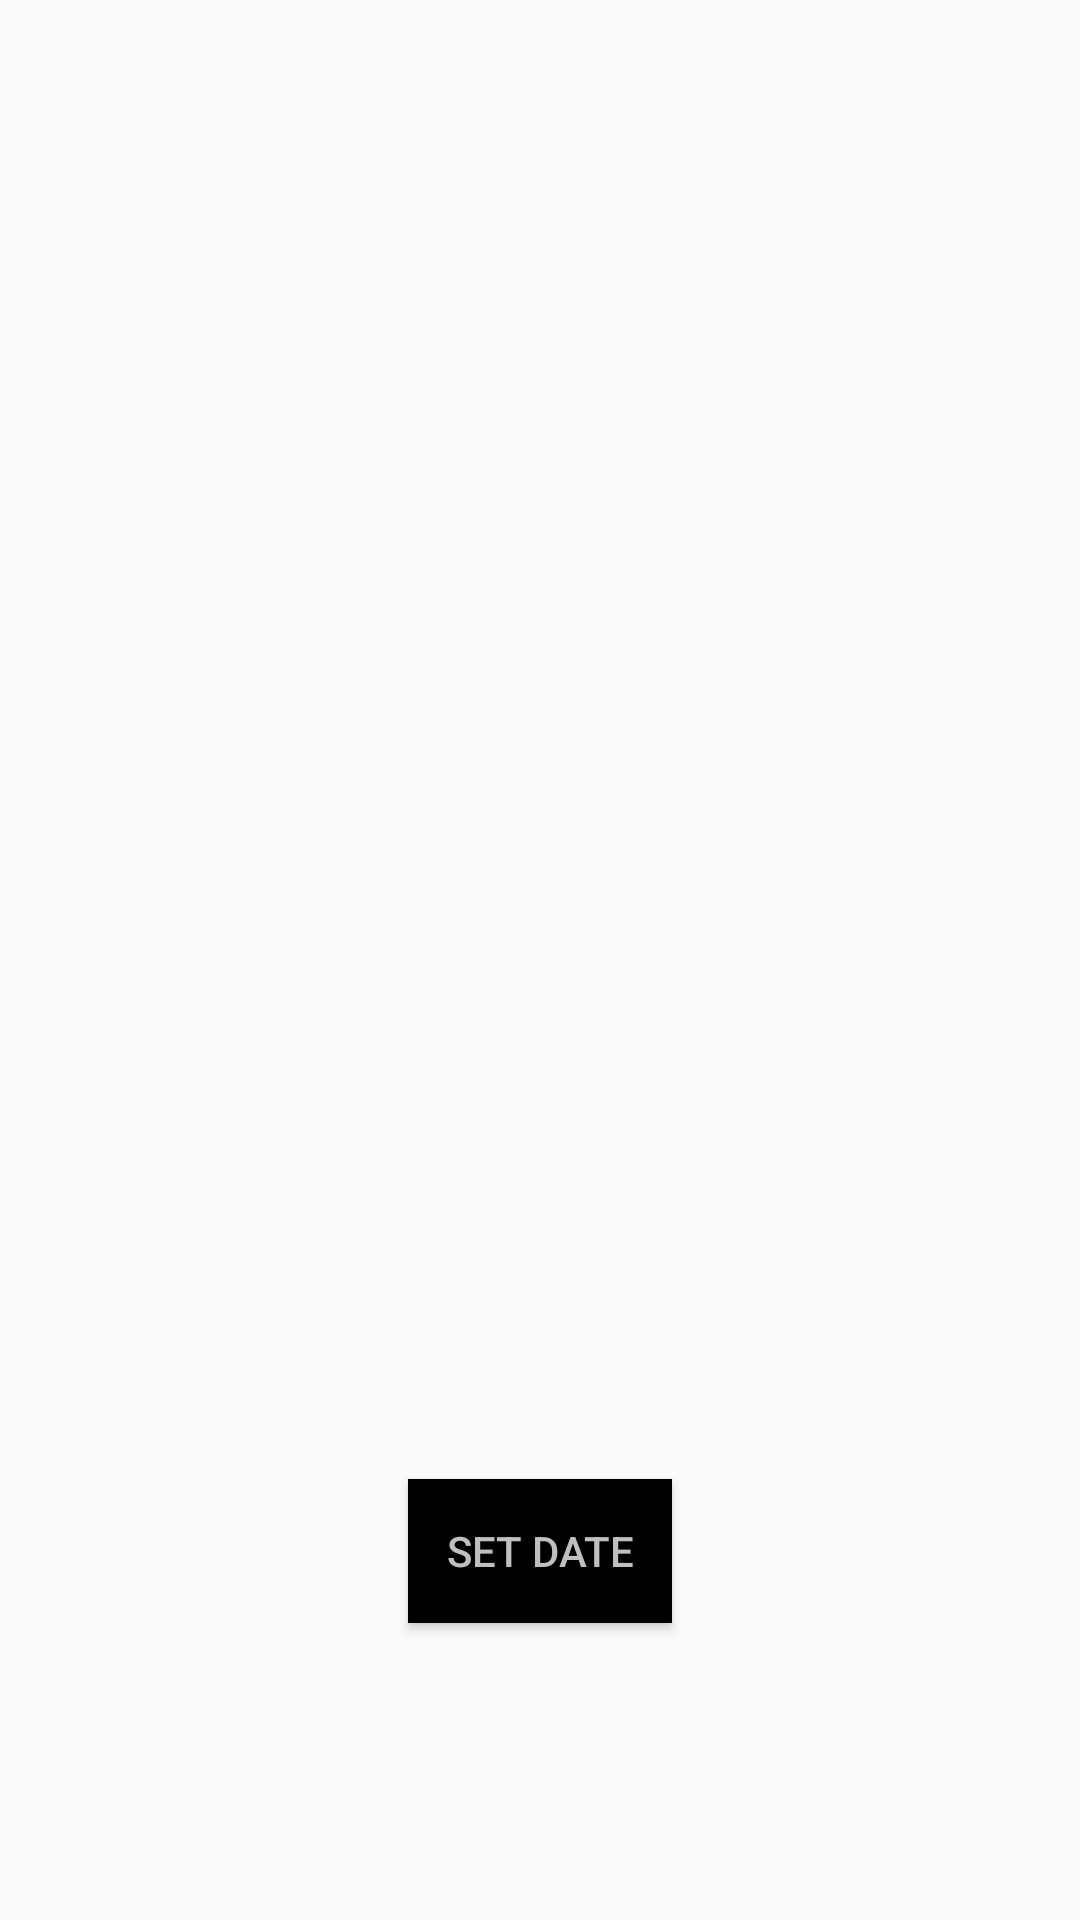

Produce the Android XML layout that renders to this screen, including the resource entries it uses.
<!-- AndroidManifest.xml: application theme Theme.AppCompat.Light.NoActionBar -->
<!-- res/layout/activity_date_picker.xml -->
<RelativeLayout xmlns:android="http://schemas.android.com/apk/res/android"
    xmlns:tools="http://schemas.android.com/tools" android:layout_width="match_parent"
    android:layout_height="match_parent" android:paddingLeft="@dimen/activity_horizontal_margin"
    android:paddingRight="@dimen/activity_horizontal_margin"
    android:paddingTop="@dimen/activity_vertical_margin"
    android:paddingBottom="@dimen/activity_vertical_margin"
    tools:context="edu.neu.madcourse.priyankabh.note2map.TimePickerActivity">


    <TextView
        android:id="@+id/date"
        android:layout_width="wrap_content"
        android:layout_height="wrap_content"
        android:layout_marginTop="72dp"
        android:textAppearance="?android:attr/textAppearanceLarge" />

    <Button
        android:layout_width="wrap_content"
        android:layout_height="wrap_content"
        android:text="@string/pick_date"
        android:onClick="showDatePickerDialog"
        android:id="@+id/date_button"
        android:textColor="@color/gray_color"
        android:background="@color/black_color"
        android:layout_marginBottom="83dp"
        android:layout_alignParentBottom="true"
        android:layout_centerHorizontal="true" />


</RelativeLayout>
<!-- resources referenced by this layout -->
<resources>
  <color name="black_color">#000000</color>
  <color name="gray_color">#bfbfbf</color>
  <dimen name="activity_horizontal_margin">16dp</dimen>
  <dimen name="activity_vertical_margin">16dp</dimen>
  <string name="pick_date">Set Date</string>
</resources>
